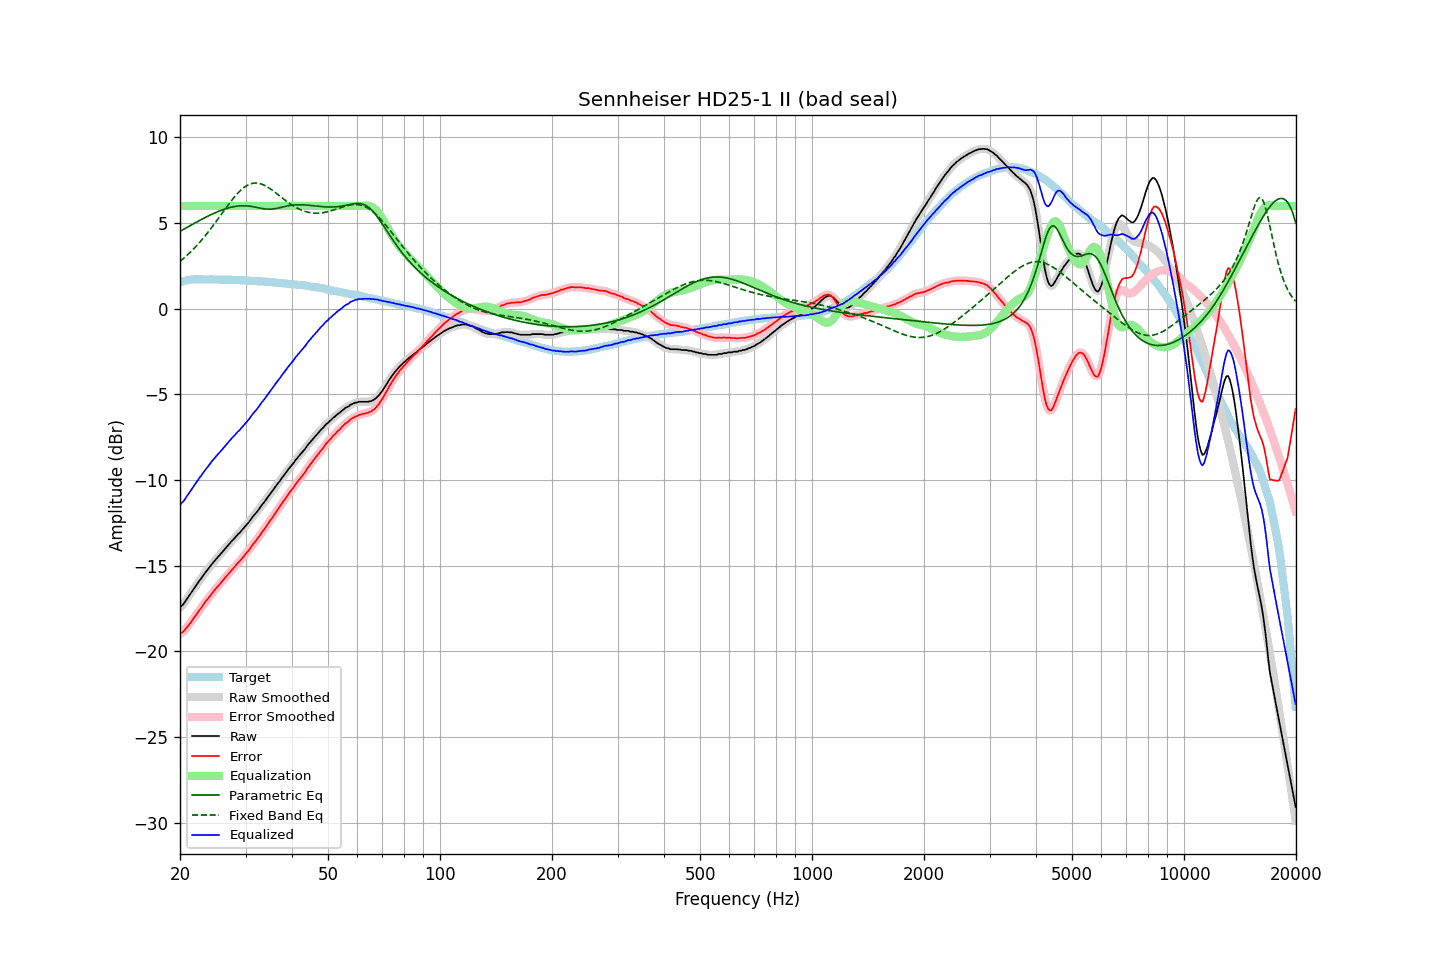

Source data for this figure (header and first rows):
frequency, raw, error, smoothed, error_smoothed, equalization, parametric_eq, fixed_band_eq, equalized_raw, equalized_smoothed, target
20.00, -17.44, -18.99, -17.45, -18.99, 6.00, 4.52, 2.76, -11.44, -11.45, 1.55
20.20, -17.35, -18.93, -17.35, -18.93, 6.00, 4.57, 2.84, -11.35, -11.35, 1.58
20.40, -17.26, -18.87, -17.25, -18.85, 6.00, 4.62, 2.92, -11.26, -11.25, 1.61
20.61, -17.13, -18.76, -17.13, -18.76, 6.00, 4.68, 3.00, -11.13, -11.13, 1.63
20.81, -16.98, -18.64, -16.99, -18.65, 6.00, 4.73, 3.09, -10.98, -10.99, 1.66
21.02, -16.85, -18.54, -16.85, -18.53, 6.00, 4.78, 3.18, -10.85, -10.85, 1.69
21.23, -16.71, -18.41, -16.71, -18.40, 6.00, 4.84, 3.26, -10.71, -10.71, 1.69
21.44, -16.56, -18.26, -16.57, -18.27, 6.00, 4.89, 3.36, -10.56, -10.57, 1.70
21.66, -16.43, -18.15, -16.43, -18.14, 6.00, 4.94, 3.45, -10.43, -10.43, 1.71
21.87, -16.29, -18.00, -16.29, -18.01, 6.00, 4.99, 3.55, -10.29, -10.29, 1.71
22.09, -16.16, -17.88, -16.16, -17.88, 6.00, 5.05, 3.65, -10.16, -10.16, 1.72
22.31, -16.03, -17.75, -16.02, -17.75, 6.00, 5.10, 3.75, -10.03, -10.02, 1.72
22.54, -15.88, -17.61, -15.89, -17.62, 6.00, 5.15, 3.85, -9.88, -9.89, 1.72
22.76, -15.77, -17.49, -15.76, -17.48, 6.00, 5.20, 3.96, -9.77, -9.76, 1.72
22.99, -15.63, -17.34, -15.63, -17.35, 6.00, 5.25, 4.07, -9.63, -9.63, 1.71
23.22, -15.50, -17.21, -15.50, -17.22, 6.00, 5.29, 4.18, -9.50, -9.50, 1.71
23.45, -15.37, -17.08, -15.38, -17.09, 6.00, 5.34, 4.30, -9.37, -9.38, 1.71
23.69, -15.26, -16.97, -15.26, -16.97, 6.00, 5.39, 4.42, -9.26, -9.26, 1.71
23.92, -15.14, -16.85, -15.14, -16.85, 6.00, 5.44, 4.54, -9.14, -9.14, 1.71
24.16, -15.02, -16.74, -15.02, -16.73, 6.00, 5.48, 4.66, -9.02, -9.02, 1.72
24.40, -14.89, -16.61, -14.90, -16.61, 6.00, 5.52, 4.78, -8.89, -8.90, 1.72
24.65, -14.78, -16.49, -14.78, -16.49, 6.00, 5.57, 4.91, -8.78, -8.78, 1.71
24.89, -14.67, -16.38, -14.67, -16.38, 6.00, 5.61, 5.03, -8.67, -8.67, 1.71
25.14, -14.56, -16.27, -14.56, -16.27, 6.00, 5.65, 5.16, -8.56, -8.56, 1.71
25.39, -14.45, -16.16, -14.45, -16.16, 6.00, 5.69, 5.29, -8.45, -8.45, 1.71
25.65, -14.35, -16.06, -14.35, -16.05, 6.00, 5.72, 5.42, -8.35, -8.35, 1.71
25.91, -14.24, -15.94, -14.24, -15.94, 6.00, 5.76, 5.55, -8.24, -8.24, 1.70
26.16, -14.13, -15.83, -14.13, -15.83, 6.00, 5.79, 5.68, -8.13, -8.13, 1.70
26.43, -14.02, -15.72, -14.02, -15.72, 6.00, 5.83, 5.81, -8.02, -8.02, 1.70
26.69, -13.91, -15.61, -13.91, -15.61, 6.00, 5.86, 5.94, -7.91, -7.91, 1.70
26.96, -13.80, -15.50, -13.80, -15.50, 6.00, 5.88, 6.06, -7.80, -7.80, 1.69
27.23, -13.69, -15.39, -13.69, -15.38, 6.00, 5.91, 6.19, -7.69, -7.69, 1.69
27.50, -13.58, -15.27, -13.59, -15.28, 6.00, 5.93, 6.31, -7.58, -7.59, 1.69
27.77, -13.49, -15.17, -13.49, -15.17, 6.00, 5.95, 6.43, -7.49, -7.49, 1.68
28.05, -13.39, -15.07, -13.38, -15.06, 6.00, 5.97, 6.54, -7.39, -7.38, 1.68
28.33, -13.28, -14.95, -13.28, -14.96, 6.00, 5.98, 6.65, -7.28, -7.28, 1.67
28.62, -13.17, -14.84, -13.18, -14.85, 6.00, 6.00, 6.75, -7.17, -7.18, 1.67
28.90, -13.09, -14.76, -13.08, -14.75, 6.00, 6.01, 6.85, -7.09, -7.08, 1.67
29.19, -12.98, -14.64, -12.98, -14.64, 6.00, 6.01, 6.94, -6.98, -6.98, 1.66
29.48, -12.87, -14.54, -12.87, -14.54, 6.00, 6.01, 7.02, -6.87, -6.87, 1.67
29.78, -12.76, -14.42, -12.76, -14.42, 6.00, 6.01, 7.09, -6.76, -6.76, 1.66
30.08, -12.65, -14.31, -12.66, -14.31, 6.00, 6.01, 7.16, -6.65, -6.66, 1.66
30.38, -12.54, -14.19, -12.55, -14.19, 6.00, 6.00, 7.21, -6.54, -6.55, 1.64
30.68, -12.44, -14.08, -12.43, -14.07, 6.00, 5.99, 7.26, -6.44, -6.43, 1.64
30.99, -12.30, -13.93, -12.30, -13.94, 6.00, 5.98, 7.29, -6.30, -6.30, 1.63
31.30, -12.17, -13.80, -12.18, -13.81, 6.00, 5.97, 7.32, -6.17, -6.18, 1.63
31.61, -12.06, -13.69, -12.06, -13.69, 6.00, 5.95, 7.33, -6.06, -6.06, 1.63
31.93, -11.95, -13.57, -11.95, -13.57, 6.00, 5.93, 7.34, -5.95, -5.95, 1.62
32.24, -11.85, -13.46, -11.84, -13.45, 6.00, 5.91, 7.34, -5.85, -5.84, 1.61
32.57, -11.71, -13.32, -11.71, -13.32, 6.00, 5.89, 7.32, -5.71, -5.71, 1.61
32.89, -11.58, -13.18, -11.58, -13.18, 6.00, 5.87, 7.30, -5.58, -5.58, 1.60
33.22, -11.45, -13.04, -11.46, -13.05, 6.00, 5.85, 7.27, -5.45, -5.46, 1.59
33.55, -11.34, -12.93, -11.33, -12.92, 6.00, 5.84, 7.23, -5.34, -5.33, 1.59
33.89, -11.21, -12.79, -11.21, -12.79, 6.00, 5.83, 7.18, -5.21, -5.21, 1.58
34.23, -11.08, -12.66, -11.08, -12.66, 6.00, 5.82, 7.13, -5.08, -5.08, 1.58
34.57, -10.96, -12.53, -10.96, -12.52, 6.00, 5.81, 7.08, -4.96, -4.96, 1.57
34.92, -10.82, -12.38, -10.83, -12.39, 6.00, 5.81, 7.01, -4.82, -4.83, 1.55
35.27, -10.70, -12.25, -10.70, -12.25, 6.00, 5.82, 6.95, -4.70, -4.70, 1.55
35.62, -10.57, -12.11, -10.57, -12.11, 6.00, 5.83, 6.88, -4.57, -4.57, 1.54
35.97, -10.44, -11.97, -10.44, -11.97, 6.00, 5.84, 6.81, -4.44, -4.44, 1.53
... 635 more rows
